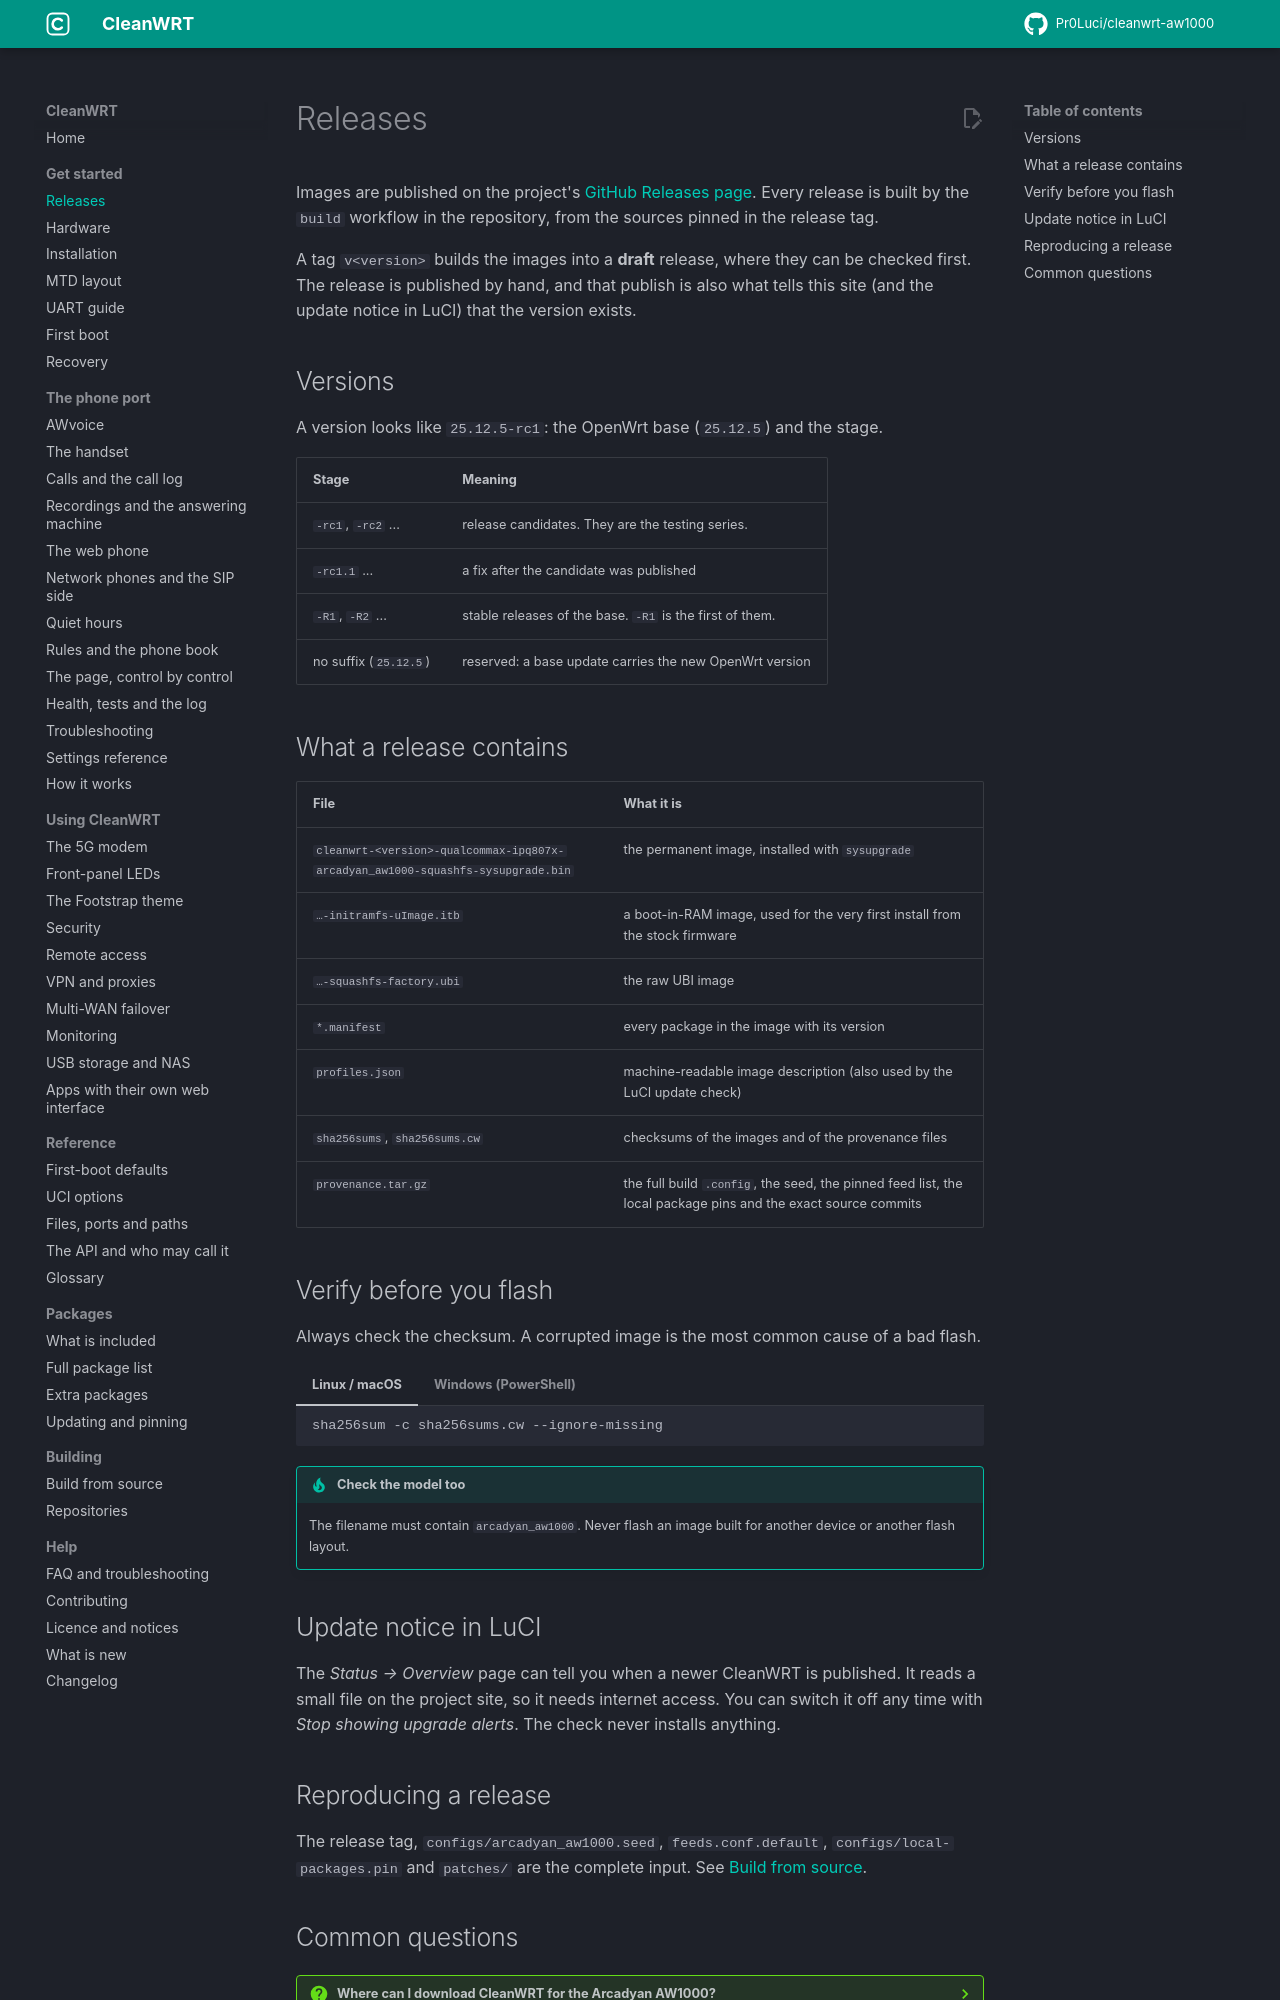

repository: Pr0Luci/cleanwrt-aw1000 · page: docs/releases/index.html · generator: mkdocs

---
title: "Download CleanWRT for the Arcadyan AW1000"
description: "Where to download CleanWRT images for the Arcadyan AW1000, what each file is, and how to verify the sha256 checksum before you flash."
updated: 2026-11-06
---

# Releases

Images are published on the project's
[GitHub Releases page](https://github.com/Pr0Luci/cleanwrt-aw1000/releases). Every release is
built by the `build` workflow in the repository, from the sources pinned in the release tag.

A tag `v<version>` builds the images into a **draft** release, where they can be checked first.
The release is published by hand, and that publish is also what tells this site (and the update
notice in LuCI) that the version exists.

## Versions

A version looks like `25.12.5-rc1`: the OpenWrt base (`25.12.5`) and the stage.

| Stage | Meaning |
|---|---|
| `-rc1`, `-rc2` ... | release candidates. They are the testing series. |
| `-rc1.1` ... | a fix after the candidate was published |
| `-R1`, `-R2` ... | stable releases of the base. `-R1` is the first of them. |
| no suffix (`25.12.5`) | reserved: a base update carries the new OpenWrt version |

## What a release contains

| File | What it is |
|---|---|
| `cleanwrt-<version>-qualcommax-ipq807x-arcadyan_aw1000-squashfs-sysupgrade.bin` | the permanent image, installed with `sysupgrade` |
| `…-initramfs-uImage.itb` | a boot-in-RAM image, used for the very first install from the stock firmware |
| `…-squashfs-factory.ubi` | the raw UBI image |
| `*.manifest` | every package in the image with its version |
| `profiles.json` | machine-readable image description (also used by the LuCI update check) |
| `sha256sums`, `sha256sums.cw` | checksums of the images and of the provenance files |
| `provenance.tar.gz` | the full build `.config`, the seed, the pinned feed list, the local package pins and the exact source commits |

## Verify before you flash

Always check the checksum. A corrupted image is the most common cause of a bad flash.

=== "Linux / macOS"

    ```sh
    sha256sum -c sha256sums.cw --ignore-missing
    ```

=== "Windows (PowerShell)"

    ```powershell
    Get-FileHash .\cleanwrt-*-sysupgrade.bin -Algorithm SHA256
    # compare with the matching line in sha256sums.cw
    ```

!!! tip "Check the model too"
    The filename must contain `arcadyan_aw1000`. Never flash an image built for another device
    or another flash layout.

## Update notice in LuCI { #the-new-version-notice }

The *Status → Overview* page can tell you when a newer CleanWRT is published. It reads a small
file on the project site, so it needs internet access. You can switch it off any time with
*Stop showing upgrade alerts*. The check never installs anything.

## Reproducing a release

The release tag, `configs/arcadyan_aw1000.seed`, `feeds.conf.default`, `configs/local-packages.pin`
and `patches/` are the complete input. See [Build from source](building.md).
